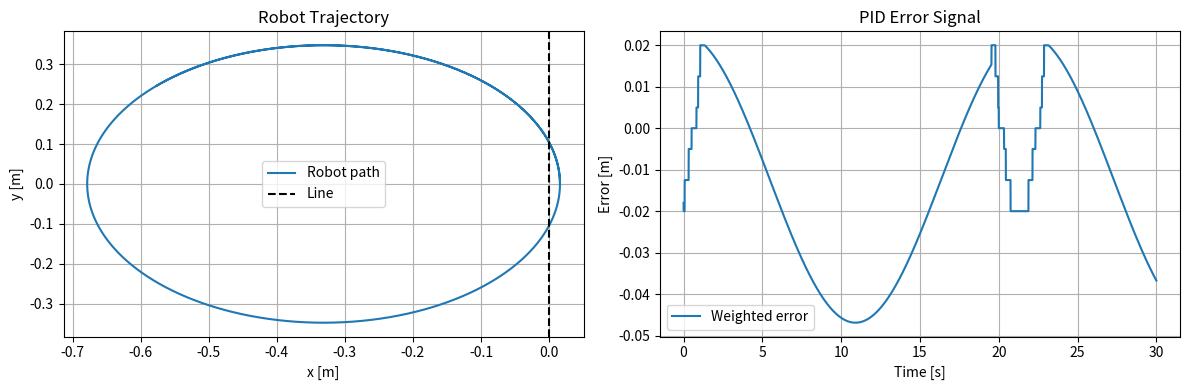
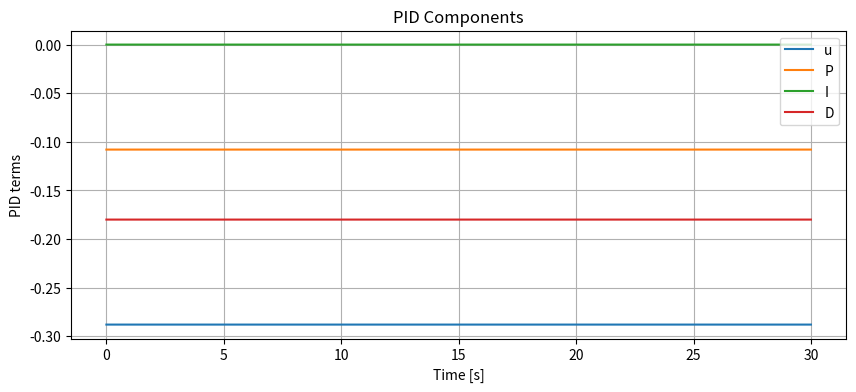

Generate these figures, in order, with matplotlib:
import numpy as np
import matplotlib.pyplot as plt

# -----------------------------
# System constants
# -----------------------------
r = 0.025       # wheel radius [m]
L = 0.15        # wheelbase [m]
v = 0.1         # forward speed [m/s]
T = 30          # simulation time [s]
thickness = 0.02
line_x = 0.0

sensor_offsets = [-0.02, -0.005, 0.005, 0.02]
d = 0.05        # forward offset of sensors

Kp, Ki, Kd = 6.0, 0.0, 0.1
dt_pid = 0.01
alpha = 0.9

# -----------------------------
# Sensor model
# -----------------------------
def sensor_readings(x, y, theta, sensor_offsets, d=d, line_x=0, t_line=thickness):
    readings = []
    for s in sensor_offsets:
        x_i = x + d * np.sin(theta) + s * np.cos(theta)
        y_i = y + d * np.cos(theta) + s * np.sin(theta)
        readings.append(1 if abs(x_i - line_x) <= t_line/2 else 0)
    return np.array(readings)

def weighted_sum(readings, sensor_offsets, prev_error=0.0):
    active = sum(readings)
    if active == 0:
        return prev_error
    error = sum(s*r_i for s, r_i in zip(sensor_offsets, readings))
    return error / active

# -----------------------------
# PID controller
# -----------------------------
class PIDController:
    def __init__(self, Kp, Ki, Kd, dt):
        self.Kp, self.Ki, self.Kd = Kp, Ki, Kd
        self.dt = dt
        self.prev_error = 0.0
        self.I = 0.0
        self.P = 0.0
        self.D = 0.0
        self.u = 0.0

    def update(self, error):
        self.P = self.Kp * error
        self.I += self.Ki * error * self.dt
        self.D = self.Kd * (error - self.prev_error) / self.dt
        self.u = self.P + self.I + self.D
        self.prev_error = error
        return self.u

pid = PIDController(Kp, Ki, Kd, dt_pid)

# -----------------------------
# Simulation setup
# -----------------------------
dt = 0.001
x0, y0, theta0 = 0.016, 0.0, 0.0
state = np.array([x0, y0, theta0])
omega1 = omega2 = v/r

time_hist, x_hist, y_hist, theta_hist = [], [], [], []
U_hist, P_hist, I_hist, D_hist = [], [], [], []
error_hist, pred_hist = [], []

predicted_error = 0.0
t = 0.0

# -----------------------------
# Simulation loop
# -----------------------------
while t < T:
    readings = sensor_readings(*state, sensor_offsets)
    meas = weighted_sum(readings, sensor_offsets, predicted_error)

    v_forward = r * (omega1 + omega2) / 2.0
    predicted_error += v_forward * np.sin(state[2]) * dt
    predicted_error = alpha * meas + (1-alpha) * predicted_error

    # Update PID every dt_pid
    if (len(time_hist) == 0) or (t - time_hist[-1] >= dt_pid):
        u = pid.update(predicted_error)
        max_wheel = 30.0
        omega1 = np.clip((v + (L/2)*u)/r, -max_wheel, max_wheel)
        omega2 = np.clip((v - (L/2)*u)/r, -max_wheel, max_wheel)

    theta_dot = r * (omega1 - omega2) / L
    dx = v_forward * np.sin(state[2])
    dy = v_forward * np.cos(state[2])
    dtheta = theta_dot

    state += dt * np.array([dx, dy, dtheta])

    # Store histories
    time_hist.append(t)
    x_hist.append(state[0])
    y_hist.append(state[1])
    theta_hist.append(state[2])

    error_hist.append(predicted_error)
    pred_hist.append(predicted_error)
    U_hist.append(pid.u)
    P_hist.append(pid.P)
    I_hist.append(pid.I)
    D_hist.append(pid.D)

    t += dt

# -----------------------------
# Plot results
# -----------------------------
plt.figure(figsize=(12,4))
plt.subplot(1,2,1)
plt.plot(x_hist, y_hist, label='Robot path')
plt.axvline(x=0, color='k', linestyle='--', label='Line')
plt.xlabel('x [m]')
plt.ylabel('y [m]')
plt.title('Robot Trajectory')
plt.legend()
plt.grid(True)

plt.subplot(1,2,2)
plt.plot(time_hist, error_hist, label='Weighted error')
plt.xlabel('Time [s]')
plt.ylabel('Error [m]')
plt.title('PID Error Signal')
plt.legend()
plt.grid(True)
plt.tight_layout()
plt.show()

plt.figure(figsize=(10,4))
plt.plot(time_hist, U_hist, label='u')
plt.plot(time_hist, P_hist, label='P')
plt.plot(time_hist, I_hist, label='I')
plt.plot(time_hist, D_hist, label='D')
plt.xlabel('Time [s]')
plt.ylabel('PID terms')
plt.title('PID Components')
plt.legend()
plt.grid(True)
plt.show()
